Run: headless pygame with SDL's dummy video driver; simulated clock (each Clock.tick advances the game by its frame time, no real sleeping); random seed 0; keys injected as events and as key.get_pressed() state; mouse plan: one left click at the window centre at the start of phase 2, then a move to the lower-right quarter at the start of phase 3.
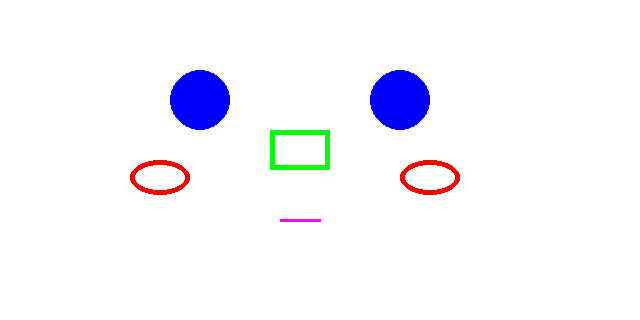
Frame 1 of 4 · flips 1–60 · no input
Frame 2 of 4 · flips 61–180 · clicked the window centre · tapped SPACE, RETURN · held RIGHT (→), D · screen unchanged from frame 1, image omitted
Frame 3 of 4 · flips 181–300 · moved the mouse to the lower-right quarter · held DOWN (↓), S · screen unchanged from frame 2, image omitted
Frame 4 of 4 · flips 301–420 · held LEFT (←), A, UP (↑), W · screen unchanged from frame 3, image omitted

The pygame program that drew these frames:

######################匯入模組######################
import pygame
import sys
######################初始化######################
pygame.init() # 啟動 Pygame
width = 640 # 設定視窗寬度
height = 320 # 設定視窗高度
######################建立視窗及物件######################
# 設定視窗大小
screen = pygame.display.set_mode((width, height))
# 設定視窗標題
pygame.display.set_caption("My Game")
######################建立畫布######################
 # 建立畫布
bg = pygame.Surface((width, height))
# 畫布為白色(R, G, B)
bg.fill((255, 255, 255))
######################循環偵測######################
while True:
    for event in pygame.event.get():
        if event.type == pygame.QUIT: # 如果按下 [X] 就退出
            sys.exit() # 離開遊戲
        if event.type == pygame.MOUSEBUTTONDOWN:
            print("click!!")
            print(pygame.mouse.get_pos()) # 取得滑鼠座標
        if event.type == pygame.MOUSEBUTTONDOWN:
            pygame.mouse.get_pos() # 取得滑鼠座標
    x, y = pygame.mouse.get_pos() # 存出座標
            # 繪製畫布於視窗左上角
     # 繪製畫布於視窗左上角
    screen.blit(bg, (0, 0))
    # 更新視窗
    pygame.display.update()
    ######################繪製圖形######################
    pygame.draw.circle(bg, (0, 0, 255), (200, 100), 30, 0)
    pygame.draw.circle(bg, (0, 0, 255), (400, 100), 30, 0)
    pygame.draw.rect(bg, (0, 255, 0), [270, 130, 60, 40], 5)
    pygame.draw.ellipse(bg, (255, 0, 0), [130, 160, 60, 35], 5)
    pygame.draw.ellipse(bg, (255, 0, 0), [400, 160, 60, 35], 5)
    pygame.draw.line(bg, (255, 0, 255), (280, 220), (320, 220), 3)
